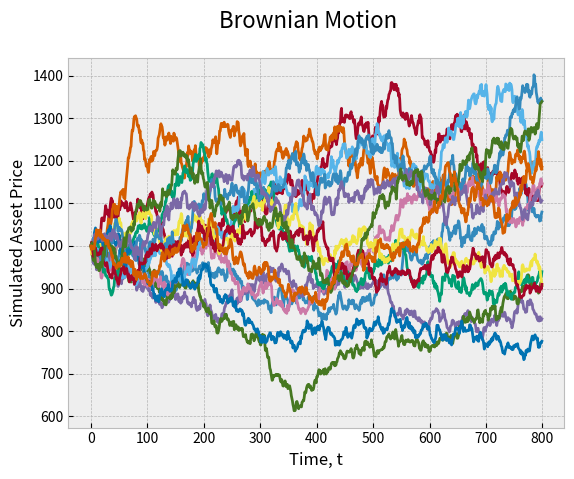
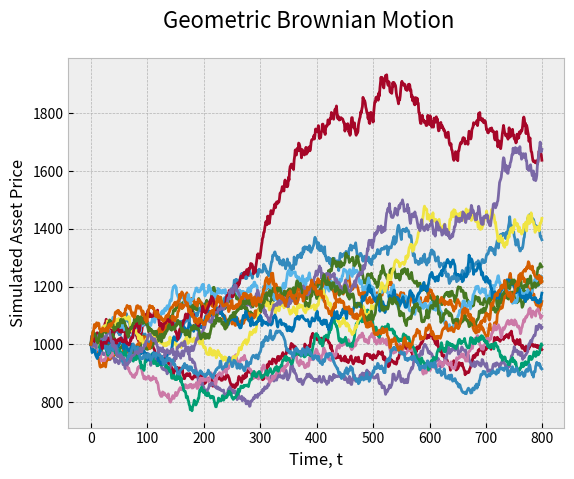
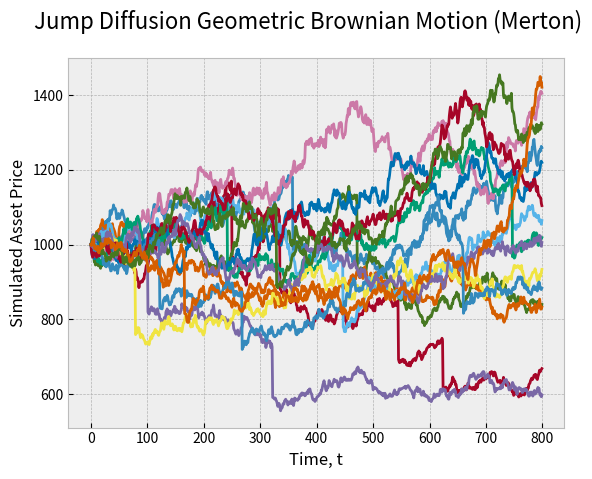
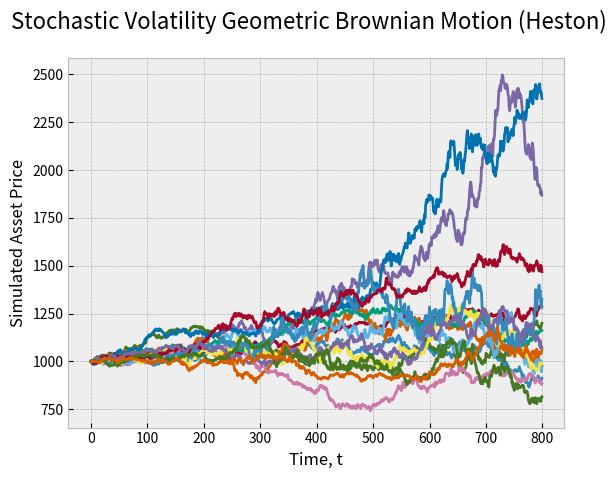
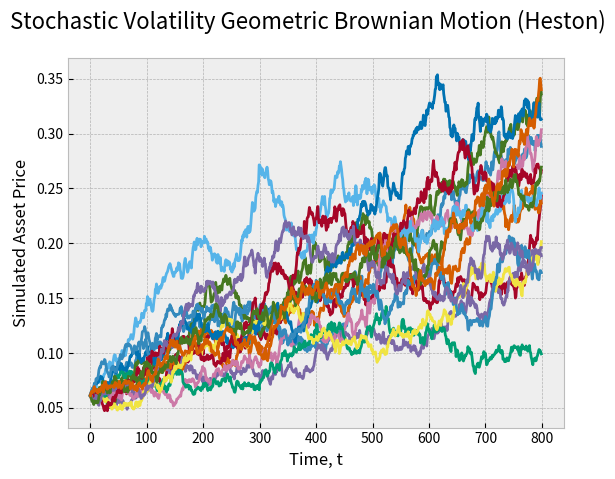
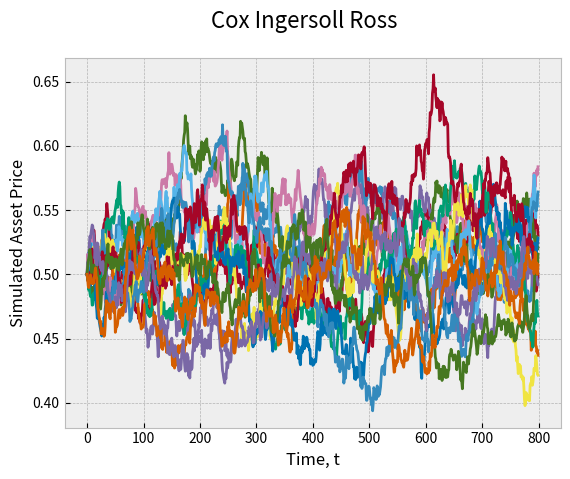
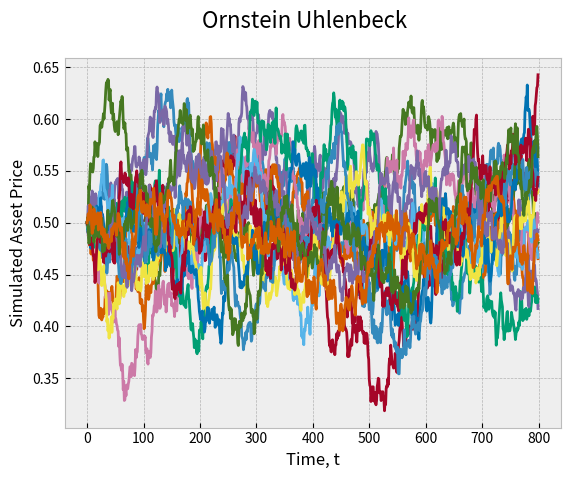

Here is the Python script that generated these plots, in order:
import math
import numpy
import random
import decimal
import scipy.linalg
import numpy.random as nrand
import matplotlib.pyplot as plt

class ModelParameters:
    """
    Encapsulates model parameters
    """

    def __init__(self,
                 all_s0, all_time, all_delta, all_sigma, gbm_mu,
                 jumps_lamda=0.0, jumps_sigma=0.0, jumps_mu=0.0,
                 cir_a=0.0, cir_mu=0.0, all_r0=0.0, cir_rho=0.0,
                 ou_a=0.0, ou_mu=0.0,
                 heston_a=0.0, heston_mu=0.0, heston_vol0=0.0):
        # This is the starting asset value
        self.all_s0 = all_s0
        # This is the amount of time to simulate for
        self.all_time = all_time
        # This is the delta, the rate of time e.g. 1/252 = daily, 1/12 = monthly
        self.all_delta = all_delta
        # This is the volatility of the stochastic processes
        self.all_sigma = all_sigma
        # This is the annual drift factor for geometric brownian motion
        self.gbm_mu = gbm_mu
        # This is the probability of a jump happening at each point in time
        self.lamda = jumps_lamda
        # This is the volatility of the jump size
        self.jumps_sigma = jumps_sigma
        # This is the average jump size
        self.jumps_mu = jumps_mu
        # This is the rate of mean reversion for Cox Ingersoll Ross
        self.cir_a = cir_a
        # This is the long run average interest rate for Cox Ingersoll Ross
        self.cir_mu = cir_mu
        # This is the starting interest rate value
        self.all_r0 = all_r0
        # This is the correlation between the wiener processes of the Heston model
        self.cir_rho = cir_rho
        # This is the rate of mean reversion for Ornstein Uhlenbeck
        self.ou_a = ou_a
        # This is the long run average interest rate for Ornstein Uhlenbeck
        self.ou_mu = ou_mu
        # This is the rate of mean reversion for volatility in the Heston model
        self.heston_a = heston_a
        # This is the long run average volatility for the Heston model
        self.heston_mu = heston_mu
        # This is the starting volatility value for the Heston model
        self.heston_vol0 = heston_vol0


mp = ModelParameters(all_s0=1000,
                     all_r0=0.5,
                     all_time=800,
                     all_delta=0.00396825396,
                     all_sigma=0.125,
                     gbm_mu=0.058,
                     jumps_lamda=0.00125,
                     jumps_sigma=0.001,
                     jumps_mu=-0.2,
                     cir_a=3.0,
                     cir_mu=0.5,
                     cir_rho=0.5,
                     ou_a=3.0,
                     ou_mu=0.5,
                     heston_a=0.25,
                     heston_mu=0.35,
                     heston_vol0=0.06125)

paths = 15

def plot_stochastic_processes(processes, title):
    """
    This method plots a list of stochastic processes with a specified title
    :return: plots the graph of the two
    """
    plt.style.use(['bmh'])
    fig, ax = plt.subplots(1)
    fig.suptitle(title, fontsize=16)
    ax.set_xlabel('Time, t')
    ax.set_ylabel('Simulated Asset Price')
    x_axis = numpy.arange(0, len(processes[0]), 1)
    for i in range(len(processes)):
        plt.plot(x_axis, processes[i])
    plt.show()

def convert_to_returns(log_returns):
    """
    This method exponentiates a sequence of log returns to get daily returns.
    :param log_returns: the log returns to exponentiated
    :return: the exponentiated returns
    """
    return numpy.exp(log_returns)


def convert_to_prices(param, log_returns):
    """
    This method converts a sequence of log returns into normal returns (exponentiation) and then computes a price
    sequence given a starting price, param.all_s0.
    :param param: the model parameters object
    :param log_returns: the log returns to exponentiated
    :return:
    """
    returns = convert_to_returns(log_returns)
    # A sequence of prices starting with param.all_s0
    price_sequence = [param.all_s0]
    for i in range(1, len(returns)):
        # Add the price at t-1 * return at t
        price_sequence.append(price_sequence[i - 1] * returns[i - 1])
    return numpy.array(price_sequence)

def brownian_motion_log_returns(param):
    """
    This method returns a Wiener process. The Wiener process is also called Brownian motion. For more information
    about the Wiener process check out the Wikipedia page: http://en.wikipedia.org/wiki/Wiener_process
    :param param: the model parameters object
    :return: brownian motion log returns
    """
    sqrt_delta_sigma = math.sqrt(param.all_delta) * param.all_sigma
    return nrand.normal(loc=0, scale=sqrt_delta_sigma, size=param.all_time)

def brownian_motion_levels(param):
    """
    Returns a price sequence whose returns evolve according to a brownian motion
    :param param: model parameters object
    :return: returns a price sequence which follows a brownian motion
    """
    return convert_to_prices(param, brownian_motion_log_returns(param))

brownian_motion_examples = []
for i in range(paths):
    brownian_motion_examples.append(brownian_motion_levels(mp))
plot_stochastic_processes(brownian_motion_examples, "Brownian Motion")

def geometric_brownian_motion_log_returns(param):
    """
    This method constructs a sequence of log returns which, when exponentiated, produce a random Geometric Brownian
    Motion (GBM). GBM is the stochastic process underlying the Black Scholes options pricing formula.
    :param param: model parameters object
    :return: returns the log returns of a geometric brownian motion process
    """
    assert isinstance(param, ModelParameters)
    wiener_process = numpy.array(brownian_motion_log_returns(param))
    sigma_pow_mu_delta = (param.gbm_mu - 0.5 * math.pow(param.all_sigma, 2.0)) * param.all_delta
    return wiener_process + sigma_pow_mu_delta

def geometric_brownian_motion_levels(param):
    """
    Returns a sequence of price levels for an asset which evolves according to a geometric brownian motion
    :param param: model parameters object
    :return: the price levels for the asset
    """
    return convert_to_prices(param, geometric_brownian_motion_log_returns(param))

geometric_brownian_motion_examples = []
for i in range(paths):
    geometric_brownian_motion_examples.append(geometric_brownian_motion_levels(mp))
plot_stochastic_processes(geometric_brownian_motion_examples, "Geometric Brownian Motion")

def jump_diffusion_process(param):
    """
    This method produces a sequence of Jump Sizes which represent a jump diffusion process. These jumps are combined
    with a geometric brownian motion (log returns) to produce the Merton model.
    :param param: the model parameters object
    :return: jump sizes for each point in time (mostly zeroes if jumps are infrequent)
    """
    assert isinstance(param, ModelParameters)
    s_n = time = 0
    small_lamda = -(1.0 / param.lamda)
    jump_sizes = []
    for k in range(0, param.all_time):
        jump_sizes.append(0.0)
    while s_n < param.all_time:
        s_n += small_lamda * math.log(random.uniform(0, 1))
        for j in range(0, param.all_time):
            if time * param.all_delta <= s_n * param.all_delta <= (j + 1) * param.all_delta:
                # print("was true")
                jump_sizes[j] += random.normalvariate(param.jumps_mu, param.jumps_sigma)
                break
        time += 1
    return jump_sizes

def geometric_brownian_motion_jump_diffusion_log_returns(param):
    """
    This method constructs combines a geometric brownian motion process (log returns) with a jump diffusion process
    (log returns) to produce a sequence of gbm jump returns.
    :param param: model parameters object
    :return: returns a GBM process with jumps in it
    """
    assert isinstance(param, ModelParameters)
    jump_diffusion = jump_diffusion_process(param)
    geometric_brownian_motion = geometric_brownian_motion_log_returns(param)
    return numpy.add(jump_diffusion, geometric_brownian_motion)


def geometric_brownian_motion_jump_diffusion_levels(param):
    """
    This method converts a sequence of gbm jmp returns into a price sequence which evolves according to a geometric
    brownian motion but can contain jumps at any point in time.
    :param param: model parameters object
    :return: the price levels
    """
    return convert_to_prices(param, geometric_brownian_motion_jump_diffusion_log_returns(param))

jump_diffusion_examples = []
for i in range(paths):
    jump_diffusion_examples.append(geometric_brownian_motion_jump_diffusion_levels(mp))
plot_stochastic_processes(jump_diffusion_examples, "Jump Diffusion Geometric Brownian Motion (Merton)")

def heston_construct_correlated_path(param, brownian_motion_one):
    """
    This method is a simplified version of the Cholesky decomposition method for just two assets. It does not make use
    of matrix algebra and is therefore quite easy to implement.
    :param param: model parameters object
    :return: a correlated brownian motion path
    """
    # We do not multiply by sigma here, we do that in the Heston model
    sqrt_delta = math.sqrt(param.all_delta)
    # Construct a path correlated to the first path
    brownian_motion_two = []
    for i in range(param.all_time - 1):
        term_one = param.cir_rho * brownian_motion_one[i]
        term_two = math.sqrt(1 - math.pow(param.cir_rho, 2.0)) * random.normalvariate(0, sqrt_delta)
        brownian_motion_two.append(term_one + term_two)
    return numpy.array(brownian_motion_one), numpy.array(brownian_motion_two)

def get_correlated_geometric_brownian_motions(param, correlation_matrix, n):
    """
    This method can construct a basket of correlated asset paths using the Cholesky decomposition method
    :param param: model parameters object
    :param correlation_matrix: nxn correlation matrix
    :param n: the number of assets i.e. the number of paths to return
    :return: n correlated log return geometric brownian motion processes
    """
    assert isinstance(param, ModelParameters)
    decomposition = scipy.linalg.cholesky(correlation_matrix, lower=False)
    uncorrelated_paths = []
    sqrt_delta_sigma = math.sqrt(param.all_delta) * param.all_sigma
    # Construct uncorrelated paths to convert into correlated paths
    for i in range(param.all_time):
        uncorrelated_random_numbers = []
        for j in range(n):
            uncorrelated_random_numbers.append(random.normalvariate(0, sqrt_delta_sigma))
        uncorrelated_paths.append(numpy.array(uncorrelated_random_numbers))
    uncorrelated_matrix = numpy.matrix(uncorrelated_paths)
    correlated_matrix = uncorrelated_matrix * decomposition
    assert isinstance(correlated_matrix, numpy.matrix)
    # The rest of this method just extracts paths from the matrix
    extracted_paths = []
    for i in range(1, n + 1):
        extracted_paths.append([])
    for j in range(0, len(correlated_matrix)*n - n, n):
        for i in range(n):
            extracted_paths[i].append(correlated_matrix.item(j + i))
    return extracted_paths

def cox_ingersoll_ross_heston(param):
    """
    This method returns the rate levels of a mean-reverting cox ingersoll ross process. It is used to model interest
    rates as well as stochastic volatility in the Heston model. Because the returns between the underlying and the
    stochastic volatility should be correlated we pass a correlated Brownian motion process into the method from which
    the interest rate levels are constructed. The other correlated process is used in the Heston model
    :param param: the model parameters objects
    :return: the interest rate levels for the CIR process
    """
    # We don't multiply by sigma here because we do that in heston
    sqrt_delta_sigma = math.sqrt(param.all_delta) * param.all_sigma
    brownian_motion_volatility = nrand.normal(loc=0, scale=sqrt_delta_sigma, size=param.all_time)
    a, mu, zero = param.heston_a, param.heston_mu, param.heston_vol0
    volatilities = [zero]
    for i in range(1, param.all_time):
        drift = a * (mu - volatilities[i-1]) * param.all_delta
        randomness = math.sqrt(max(volatilities[i - 1], 0.05)) * brownian_motion_volatility[i - 1]
        volatilities.append(max(volatilities[i - 1], 0.05) + drift + randomness)
    return numpy.array(brownian_motion_volatility), numpy.array(volatilities)

def heston_model_levels(param):
    """
    NOTE - this method is dodgy! Need to debug!
    The Heston model is the geometric brownian motion model with stochastic volatility. This stochastic volatility is
    given by the cox ingersoll ross process. Step one on this method is to construct two correlated GBM processes. One
    is used for the underlying asset prices and the other is used for the stochastic volatility levels
    :param param: model parameters object
    :return: the prices for an underlying following a Heston process
    """
    assert isinstance(param, ModelParameters)
    # Get two correlated brownian motion sequences for the volatility parameter and the underlying asset
    # brownian_motion_market, brownian_motion_vol = get_correlated_paths_simple(param)
    brownian, cir_process = cox_ingersoll_ross_heston(param)
    brownian, brownian_motion_market = heston_construct_correlated_path(param, brownian)

    heston_market_price_levels = [param.all_s0]
    for i in range(1, param.all_time):
        drift = param.gbm_mu * heston_market_price_levels[i - 1] * param.all_delta
        vol = cir_process[i - 1] * heston_market_price_levels[i - 1] * brownian_motion_market[i - 1]
        heston_market_price_levels.append(heston_market_price_levels[i - 1] + drift + vol)
    return numpy.array(heston_market_price_levels), numpy.array(cir_process)

stochastic_volatility_examples = []
for i in range(paths):
    stochastic_volatility_examples.append(heston_model_levels(mp)[0])
plot_stochastic_processes(stochastic_volatility_examples, "Stochastic Volatility Geometric Brownian Motion (Heston)")

stochastic_volatility_examples = []
for i in range(paths):
    stochastic_volatility_examples.append(heston_model_levels(mp)[1])
plot_stochastic_processes(stochastic_volatility_examples, "Stochastic Volatility Geometric Brownian Motion (Heston)")

def cox_ingersoll_ross_levels(param):
    """
    This method returns the rate levels of a mean-reverting cox ingersoll ross process. It is used to model interest
    rates as well as stochastic volatility in the Heston model. Because the returns between the underlying and the
    stochastic volatility should be correlated we pass a correlated Brownian motion process into the method from which
    the interest rate levels are constructed. The other correlated process is used in the Heston model
    :param param: the model parameters object
    :return: the interest rate levels for the CIR process
    """
    brownian_motion = brownian_motion_log_returns(param)
    # Setup the parameters for interest rates
    a, mu, zero = param.cir_a, param.cir_mu, param.all_r0
    # Assumes output is in levels
    levels = [zero]
    for i in range(1, param.all_time):
        drift = a * (mu - levels[i-1]) * param.all_delta
        # The main difference between this and the Ornstein Uhlenbeck model is that we multiply the 'random'
        # component by the square-root of the previous level i.e. the process has level dependent interest rates.
        randomness = math.sqrt(levels[i - 1]) * brownian_motion[i - 1]
        levels.append(levels[i - 1] + drift + randomness)
    return numpy.array(levels)

cir_examples = []
for i in range(paths):
    cir_examples.append(cox_ingersoll_ross_levels(mp))
plot_stochastic_processes(cir_examples, "Cox Ingersoll Ross")

def ornstein_uhlenbeck_levels(param):
    """
    This method returns the rate levels of a mean-reverting ornstein uhlenbeck process.
    :param param: the model parameters object
    :return: the interest rate levels for the Ornstein Uhlenbeck process
    """
    ou_levels = [param.all_r0]
    brownian_motion_returns = brownian_motion_log_returns(param)
    for i in range(1, param.all_time):
        drift = param.ou_a * (param.ou_mu - ou_levels[i-1]) * param.all_delta
        randomness = brownian_motion_returns[i - 1]
        ou_levels.append(ou_levels[i - 1] + drift + randomness)
    return ou_levels

ou_examples = []
for i in range(paths):
    ou_examples.append(ornstein_uhlenbeck_levels(mp))
plot_stochastic_processes(ou_examples, "Ornstein Uhlenbeck")